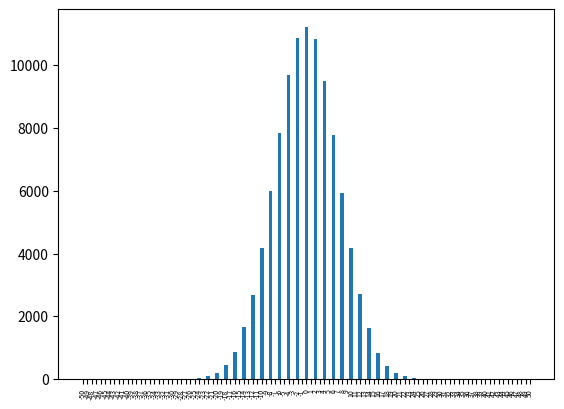

Python code for this plot:
import random
import matplotlib.pyplot as plt
import numpy as np

INNER_ITERATION = 50
MAX_ITERATION = 100000


def compute_result(non_computed_result):
    computed_result = [0] * (INNER_ITERATION * 2 + 1)
    for current in non_computed_result:
        computed_result[current + INNER_ITERATION] += 1
    return computed_result


def generate_axes_array():
    result = []
    for i in range(-INNER_ITERATION, INNER_ITERATION + 1):
        result.append(i)
    return result


def display_result(computed_result):
    possible_values = generate_axes_array()
    results = computed_result
    y_pos = np.arange(len(possible_values))
    plt.xticks(y_pos, possible_values, rotation=90, fontsize=5)
    plt.bar(y_pos, results)
    plt.show()


def main():
    result = []
    for i in range(MAX_ITERATION):
        k = 0
        for j in range(INNER_ITERATION):
            if random.getrandbits(1):
                k += 1
            else:
                k -= 1
            j += 1
        result.append(k)
    display_result(compute_result(result))


if __name__ == '__main__':
    main()
